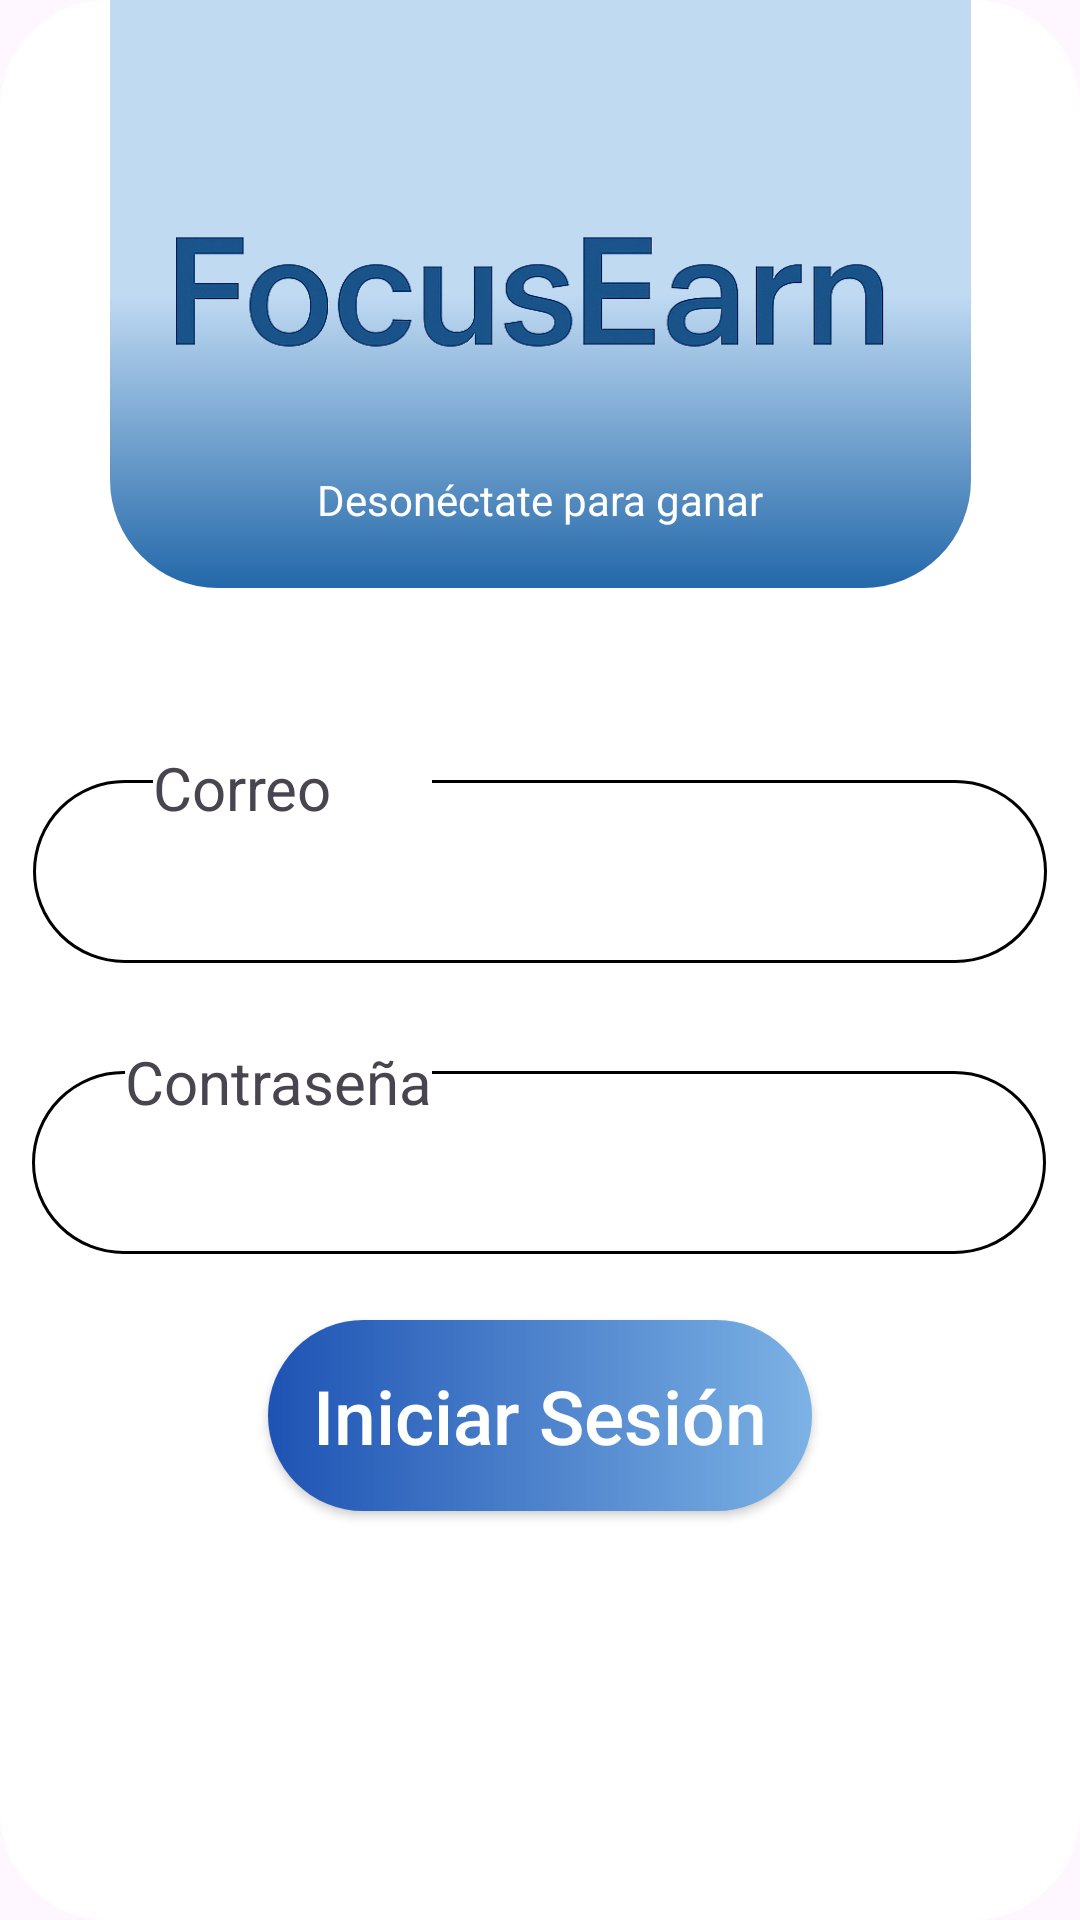

The Android layout XML behind this screen, and the referenced resources:
<!-- AndroidManifest.xml: application theme Theme.FocusEarn -->
<!-- res/layout/fragment_signin.xml -->
<?xml version="1.0" encoding="utf-8"?>
<FrameLayout
    xmlns:android="http://schemas.android.com/apk/res/android"
    xmlns:app="http://schemas.android.com/apk/res-auto"
    xmlns:tools="http://schemas.android.com/tools"
    android:id="@+id/login"
    android:layout_width="match_parent"
    android:layout_height="match_parent"

    >

    <androidx.constraintlayout.widget.ConstraintLayout
        android:layout_width="match_parent"
        android:layout_height="match_parent">

        <ImageView
            android:id="@+id/imageView15"
            android:layout_width="match_parent"
            android:layout_height="match_parent"
            app:srcCompat="@drawable/rounded_background" />

        <ImageView
            android:id="@+id/imageView9"
            android:layout_width="287dp"
            android:layout_height="196dp"
            app:srcCompat="@drawable/gradient_register"
            app:layout_constraintStart_toStartOf="parent"
            app:layout_constraintEnd_toEndOf="parent"
            app:layout_constraintTop_toTopOf="parent" />

        <ImageView
            android:id="@+id/imageView8"
            android:layout_width="339dp"
            android:layout_height="101dp"
            android:layout_marginTop="48dp"
            app:srcCompat="@drawable/title_transparent"
            app:layout_constraintStart_toStartOf="parent"
            app:layout_constraintEnd_toEndOf="parent"
            app:layout_constraintTop_toTopOf="parent"
            app:layout_constraintBottom_toBottomOf="@+id/imageView9"
            app:layout_constraintHorizontal_bias="0.486"
            app:layout_constraintVertical_bias="0.0" />

        <TextView
            android:id="@+id/slogan"
            android:layout_width="wrap_content"
            android:layout_height="wrap_content"
            android:layout_marginTop="8dp"
            android:text="Desonéctate para ganar"
            android:textColor="@color/white"
            app:layout_constraintStart_toStartOf="parent"
            app:layout_constraintEnd_toEndOf="parent"
            app:layout_constraintTop_toBottomOf="@+id/imageView8" />

        <com.google.android.material.textfield.TextInputEditText
            android:id="@+id/email"
            android:layout_width="338dp"
            android:layout_height="61dp"
            android:layout_marginTop="64dp"
            android:background="@drawable/background_text_input"
            app:layout_constraintStart_toStartOf="parent"
            app:layout_constraintEnd_toEndOf="parent"
            app:layout_constraintTop_toBottomOf="@+id/imageView9"
            app:layout_constraintHorizontal_bias="0.493" />

        <com.google.android.material.textfield.TextInputEditText
            android:id="@+id/password"
            android:layout_width="338dp"
            android:layout_height="61dp"
            android:layout_marginTop="36dp"
            android:background="@drawable/background_text_input"
            android:inputType="textPassword"
            app:layout_constraintStart_toStartOf="parent"
            app:layout_constraintEnd_toEndOf="parent"
            app:layout_constraintTop_toBottomOf="@+id/email"
            app:layout_constraintHorizontal_bias="0.479" />

        <TextView
            android:id="@+id/textView11"
            android:layout_width="93dp"
            android:layout_height="28dp"
            android:layout_marginBottom="44dp"
            android:background="@color/white"
            android:text="Correo"
            android:textSize="20sp"
            app:layout_constraintStart_toStartOf="@+id/email"
            app:layout_constraintEnd_toEndOf="@+id/email"
            app:layout_constraintBottom_toBottomOf="@+id/email"
            app:layout_constraintHorizontal_bias="0.163" />

        <TextView
            android:id="@+id/textView9"
            android:layout_width="wrap_content"
            android:layout_height="wrap_content"
            android:layout_marginBottom="44dp"
            android:background="@color/white"
            android:paddingTop="10dp"
            android:text="Contraseña"
            android:textSize="20sp"
            app:layout_constraintStart_toStartOf="@+id/password"
            app:layout_constraintEnd_toEndOf="@+id/password"
            app:layout_constraintTop_toBottomOf="@+id/textView11"
            app:layout_constraintBottom_toBottomOf="@+id/password"
            app:layout_constraintHorizontal_bias="0.131"
            app:layout_constraintVertical_bias="1.0" />

        <androidx.appcompat.widget.AppCompatButton
            android:id="@+id/signIn"
            android:layout_width="wrap_content"
            android:layout_height="wrap_content"
            android:background="@drawable/gradient"
            android:padding="15sp"
            android:text="Iniciar Sesión"
            android:textColor="@color/white"
            android:textSize="25sp"
            android:textAllCaps="false"
            app:layout_constraintStart_toStartOf="parent"
            app:layout_constraintEnd_toEndOf="parent"
            app:layout_constraintTop_toBottomOf="@+id/password"
            app:layout_constraintBottom_toBottomOf="parent"
            app:layout_constraintVertical_bias="0.139" />

        <ImageButton
            android:id="@+id/backButton"
            android:layout_width="88dp"
            android:layout_height="76dp"
            android:layout_marginTop="32dp"
            android:background="#00FFFFFF"
            android:scaleType="fitCenter"
            android:src="@drawable/back_button"
            app:layout_constraintStart_toStartOf="parent"
            app:layout_constraintEnd_toEndOf="parent"
            app:layout_constraintTop_toBottomOf="@+id/signIn" />

    </androidx.constraintlayout.widget.ConstraintLayout>
</FrameLayout>
<!-- resources referenced by this layout -->
<resources>
  <!-- drawable background_text_input (drawable) -->
  <?xml version="1.0" encoding="utf-8"?>
      <shape xmlns:android="http://schemas.android.com/apk/res/android">
      <solid android:color="@android:color/white" /> 
      <stroke
          android:width="1dp"
          android:color="@color/black" /> 
      <corners android:radius="36dp" /> 
      <padding
          android:left="8dp"
          android:top="8dp"
          android:right="8dp"
          android:bottom="8dp" />
  </shape>
  <!-- drawable gradient (drawable) -->
  <?xml version="1.0" encoding="utf-8"?>
  <shape xmlns:android="http://schemas.android.com/apk/res/android">
      <gradient
          android:type="linear"
          android:angle="0"
          android:startColor="#4F80CE"
          android:centerColor="#1E53B4"
          android:centerX="0.5"
          android:centerY="0"
          android:endColor="#7CB2E4"
          android:gradientRadius="100%p" />
      <corners android:radius="86dp"/>
  </shape>
  <!-- drawable gradient_register (drawable) -->
  <?xml version="1.0" encoding="utf-8"?>
  <shape xmlns:android="http://schemas.android.com/apk/res/android">
      <gradient
          android:type="linear"
          android:angle="-90"
          android:startColor="#c0daf2"
          android:centerColor="#c0daf2"
          android:centerX="0.5"
          android:centerY="0.5"
          android:endColor="#2368a9"
          android:gradientRadius="100%p" />
      <corners
  
          android:bottomLeftRadius="36dp"
          android:bottomRightRadius="36dp"
          android:topLeftRadius="0dp"
          android:topRightRadius="0dp" />
  
          />
  </shape>
  <!-- drawable rounded_background (drawable) -->
  <?xml version="1.0" encoding="utf-8"?>
  <shape xmlns:android="http://schemas.android.com/apk/res/android">
      <solid android:color="@android:color/white" /> 
      <corners android:radius="36dp" /> 
      <padding
          android:left="8dp"
          android:top="8dp"
          android:right="8dp"
          android:bottom="8dp" />
  </shape>
  <!-- drawable title_transparent: png bitmap (drawable, 68062 bytes) -->
  <style name="Theme.FocusEarn" parent="android:Theme.Material.Light.NoActionBar" />
  <!-- not gathered from this repository: default colours our renderer supplied (Android Studio template values) -->
  <color name="black">#FF000000</color>
  <color name="white">#FFFFFFFF</color>
</resources>
